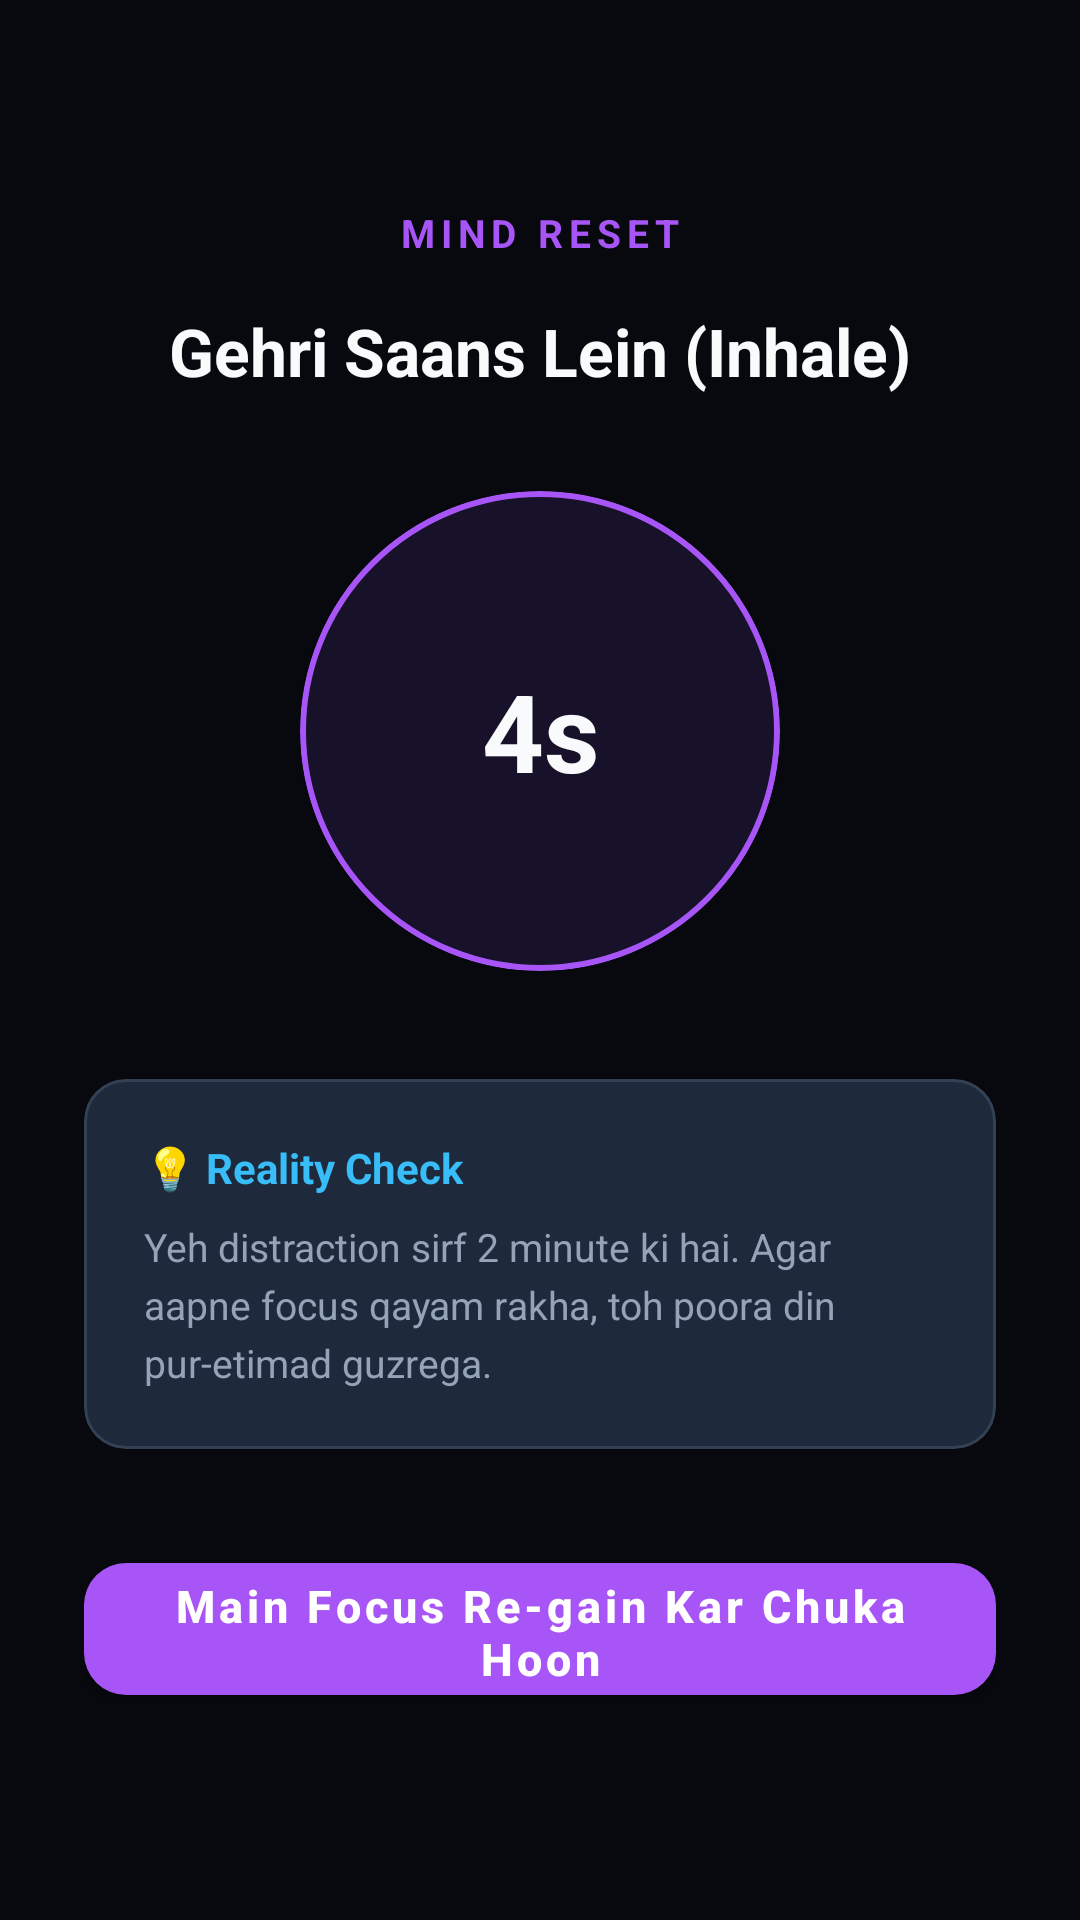

The Android layout XML behind this screen, and the referenced resources:
<!-- AndroidManifest.xml: activity theme Theme.MindShield.Fullscreen -->
<!-- res/layout/activity_mind_reset.xml -->
<?xml version="1.0" encoding="utf-8"?>
<LinearLayout xmlns:android="http://schemas.android.com/apk/res/android"
    xmlns:app="http://schemas.android.com/apk/res-auto"
    android:layout_width="match_parent"
    android:layout_height="match_parent"
    android:background="#07090E"
    android:gravity="center"
    android:orientation="vertical"
    android:padding="28dp">

    <TextView
        android:layout_width="wrap_content"
        android:layout_height="wrap_content"
        android:text="MIND RESET"
        android:textColor="@color/accent_mindset"
        android:textSize="13sp"
        android:letterSpacing="0.15"
        android:textStyle="bold" />

    <TextView
        android:id="@+id/tvResetPhase"
        android:layout_width="wrap_content"
        android:layout_height="wrap_content"
        android:layout_marginTop="16dp"
        android:text="Gehri Saans Lein (Inhale)"
        android:textColor="@color/text_primary"
        android:textSize="22sp"
        android:textStyle="bold" />

    
    <com.google.android.material.card.MaterialCardView
        android:id="@+id/cardBreathingCircle"
        android:layout_width="160dp"
        android:layout_height="160dp"
        android:layout_marginTop="32dp"
        app:cardBackgroundColor="#17122A"
        app:cardCornerRadius="80dp"
        app:strokeColor="@color/accent_mindset"
        app:strokeWidth="2dp">

        <TextView
            android:id="@+id/tvResetTimer"
            android:layout_width="match_parent"
            android:layout_height="match_parent"
            android:gravity="center"
            android:text="4s"
            android:textColor="@color/text_primary"
            android:textSize="36sp"
            android:textStyle="bold" />
    </com.google.android.material.card.MaterialCardView>

    
    <com.google.android.material.card.MaterialCardView
        android:layout_width="match_parent"
        android:layout_height="wrap_content"
        android:layout_marginTop="36dp"
        app:cardBackgroundColor="@color/card_bg"
        app:cardCornerRadius="14dp"
        app:cardElevation="0dp"
        app:strokeColor="@color/card_stroke"
        app:strokeWidth="1dp">

        <LinearLayout
            android:layout_width="match_parent"
            android:layout_height="wrap_content"
            android:orientation="vertical"
            android:padding="20dp">

            <TextView
                android:layout_width="wrap_content"
                android:layout_height="wrap_content"
                android:text="💡 Reality Check"
                android:textColor="@color/accent"
                android:textSize="14sp"
                android:textStyle="bold" />

            <TextView
                android:id="@+id/tvRealityQuote"
                android:layout_width="wrap_content"
                android:layout_height="wrap_content"
                android:layout_marginTop="8dp"
                android:lineSpacingExtra="4dp"
                android:text="Yeh distraction sirf 2 minute ki hai. Agar aapne focus qayam rakha, toh poora din pur-etimad guzrega."
                android:textColor="@color/text_secondary"
                android:textSize="13sp" />
        </LinearLayout>
    </com.google.android.material.card.MaterialCardView>

    <com.google.android.material.button.MaterialButton
        android:id="@+id/btnDoneReset"
        android:layout_width="match_parent"
        android:layout_height="56dp"
        android:layout_marginTop="32dp"
        android:text="Main Focus Re-gain Kar Chuka Hoon"
        android:textAllCaps="false"
        android:textSize="15sp"
        app:backgroundTint="@color/accent_mindset"
        app:cornerRadius="14dp"
        android:textColor="@color/white"
        android:textStyle="bold" />

</LinearLayout>
<!-- resources referenced by this layout -->
<resources>
  <color name="accent">#38BDF8</color>
  <color name="accent_mindset">#A855F7</color>
  <color name="card_bg">#1E293B</color>
  <color name="card_stroke">#334155</color>
  <color name="text_primary">#F8FAFC</color>
  <color name="text_secondary">#94A3B8</color>
  <color name="white">#FFFFFF</color>
  <style name="Theme.MindShield.Fullscreen" parent="Theme.MaterialComponents.DayNight.NoActionBar">
          <item name="android:windowBackground">@color/background</item>
          <item name="android:windowNoTitle">true</item>
          <item name="android:windowFullscreen">true</item>
          <item name="android:windowIsTranslucent">false</item>
          <item name="android:statusBarColor">@color/background</item>
          <item name="android:navigationBarColor">@color/background</item>
      </style>
  <color name="background">#0B0F19</color>
</resources>
